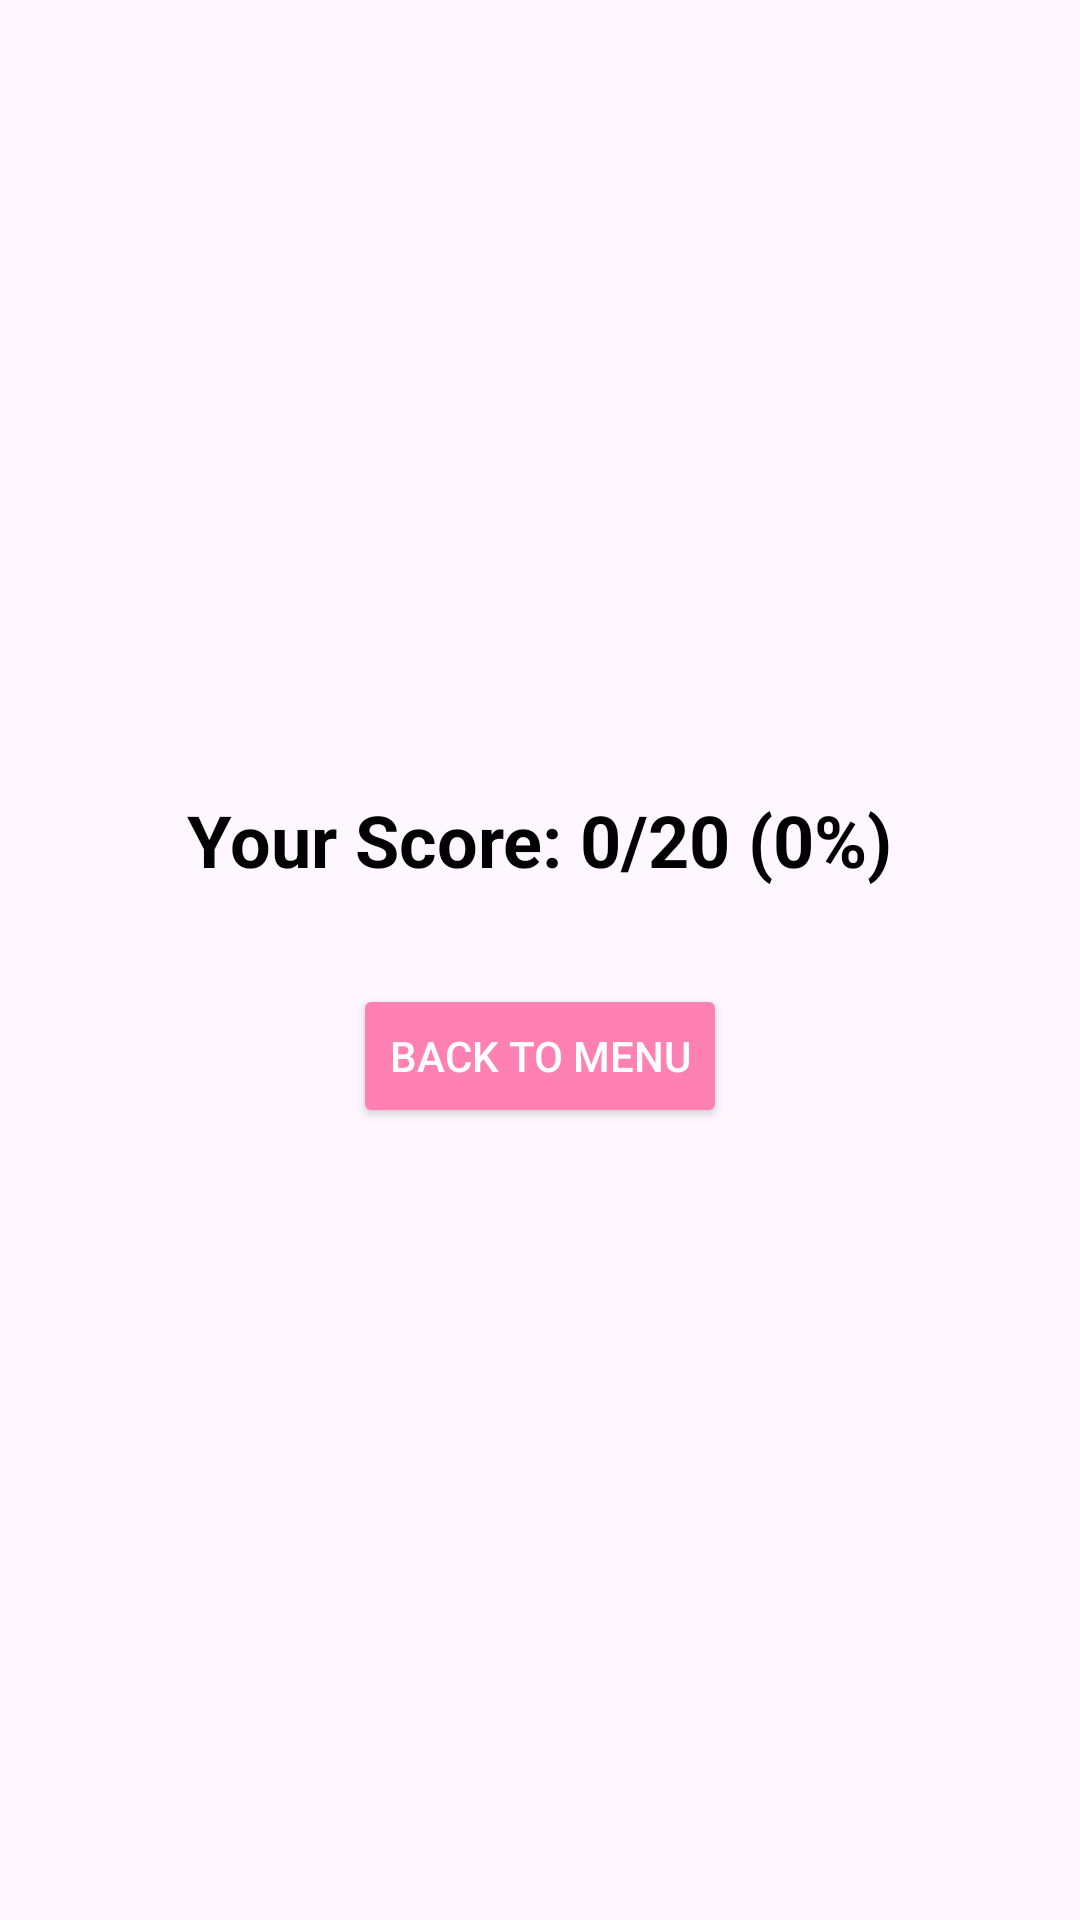

Layout XML and referenced resources for this Android screen:
<!-- AndroidManifest.xml: application theme Theme.JavaQuizApp -->
<!-- res/layout/fragment_results.xml -->
<?xml version="1.0" encoding="utf-8"?>
<LinearLayout xmlns:android="http://schemas.android.com/apk/res/android"
    android:layout_width="match_parent"
    android:layout_height="match_parent"
    android:orientation="vertical"
    android:gravity="center"
    android:padding="24dp">

    <TextView
        android:id="@+id/scoreTextView"
        android:layout_width="wrap_content"
        android:layout_height="wrap_content"
        android:textSize="24sp"
        android:textStyle="bold"
        android:textColor="?attr/text_colour"
        android:layout_marginBottom="32dp"
        android:text="Your Score: 0/20 (0%)"/>

    <Button
        android:id="@+id/menuButton"
        android:layout_width="wrap_content"
        android:layout_height="wrap_content"
        android:text="Back to Menu"
        android:backgroundTint="?attr/button_colour"
        android:textColor="@android:color/white"/>

</LinearLayout>
<!-- resources referenced by this layout -->
<resources>
  <style name="Theme.JavaQuizApp" parent="Base.Theme.JavaQuizApp" />
  <style name="Base.Theme.JavaQuizApp" parent="Theme.Material3.DayNight.NoActionBar">
          
          <item name="quiz_background">@color/white</item>
          <item name="card_background">@color/white</item>
          <item name="card_border_colour">@color/gray</item>
          <item name="text_colour">@color/black</item>
          <item name="button_colour">@color/pink</item>
          <item name="radio_button_background">#FFF5F5F5</item> 
          <item name="radio_button_border">@color/gray</item>
      </style>
  <color name="white">#FFFFFFFF</color>
  <color name="gray">#FF808080</color>
  <color name="black">#FF000000</color>
  <color name="pink">#FF80B3</color>
</resources>
